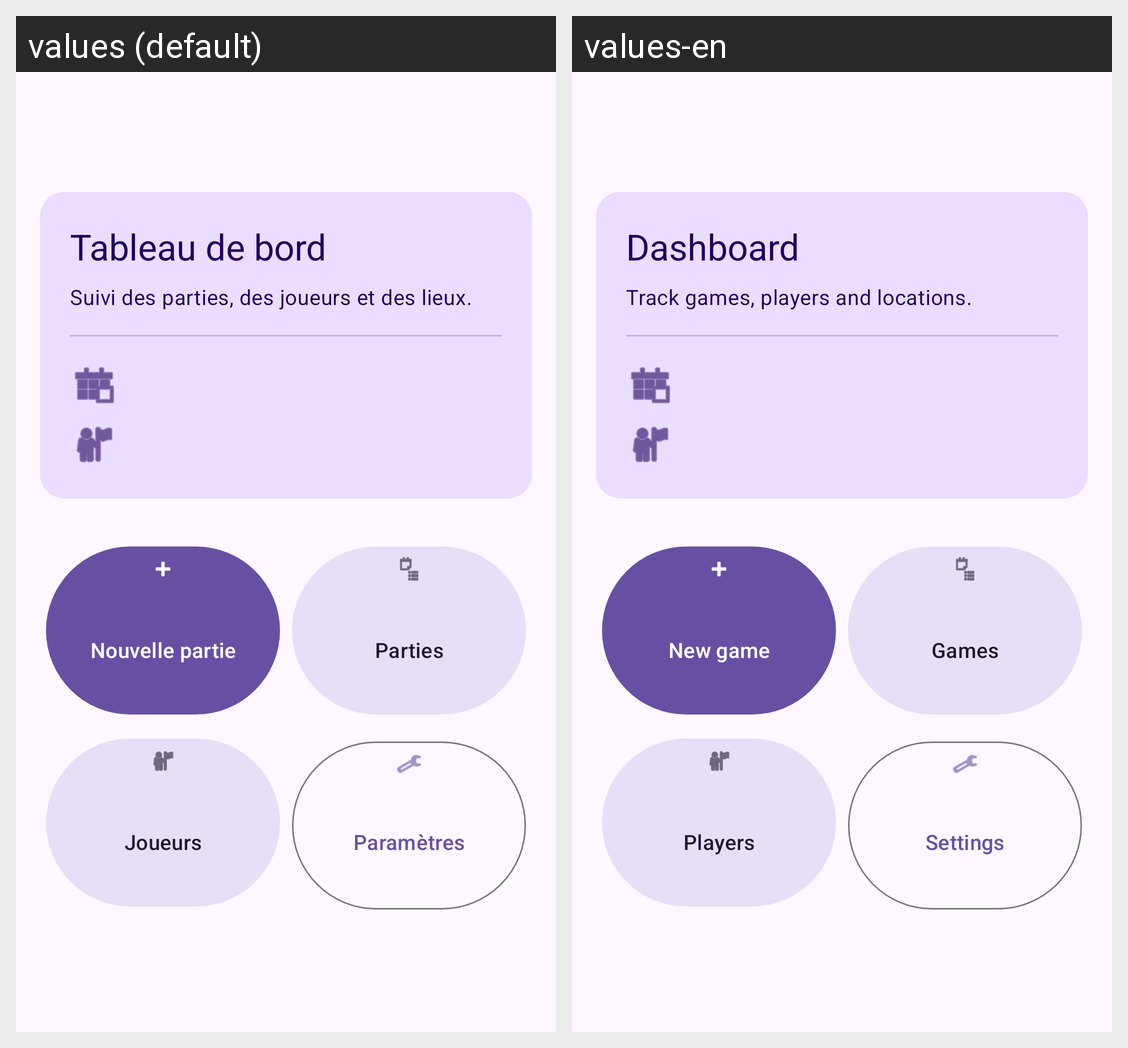

This grid shows one Android layout under two languages. Give, for every string resource on the screen, its name, the default text and each shown locale's text.
Android screen res/layout/activity_main.xml rendered under 2 locales, left to right: values (default), values-en. Device: Nexus 5 (rendered at 1080×1920; each locale shown at half size, 540×960, under a caption strip naming it); theme Theme.ScoreTarot.
Strings drawn on this screen, with the default value and each locale's value (text and hints the layout hard-codes, and strings that could not be matched under every locale, appear in the picture but are not listed):

home_title
  values: Tableau de bord
  values-en: Dashboard

home_subtitle
  values: Suivi des parties, des joueurs et des lieux.
  values-en: Track games, players and locations.

new_game_text
  values: Nouvelle partie
  values-en: New game

games_text
  values: Parties
  values-en: Games

players_text
  values: Joueurs
  values-en: Players

settings_text
  values: Paramètres
  values-en: Settings
